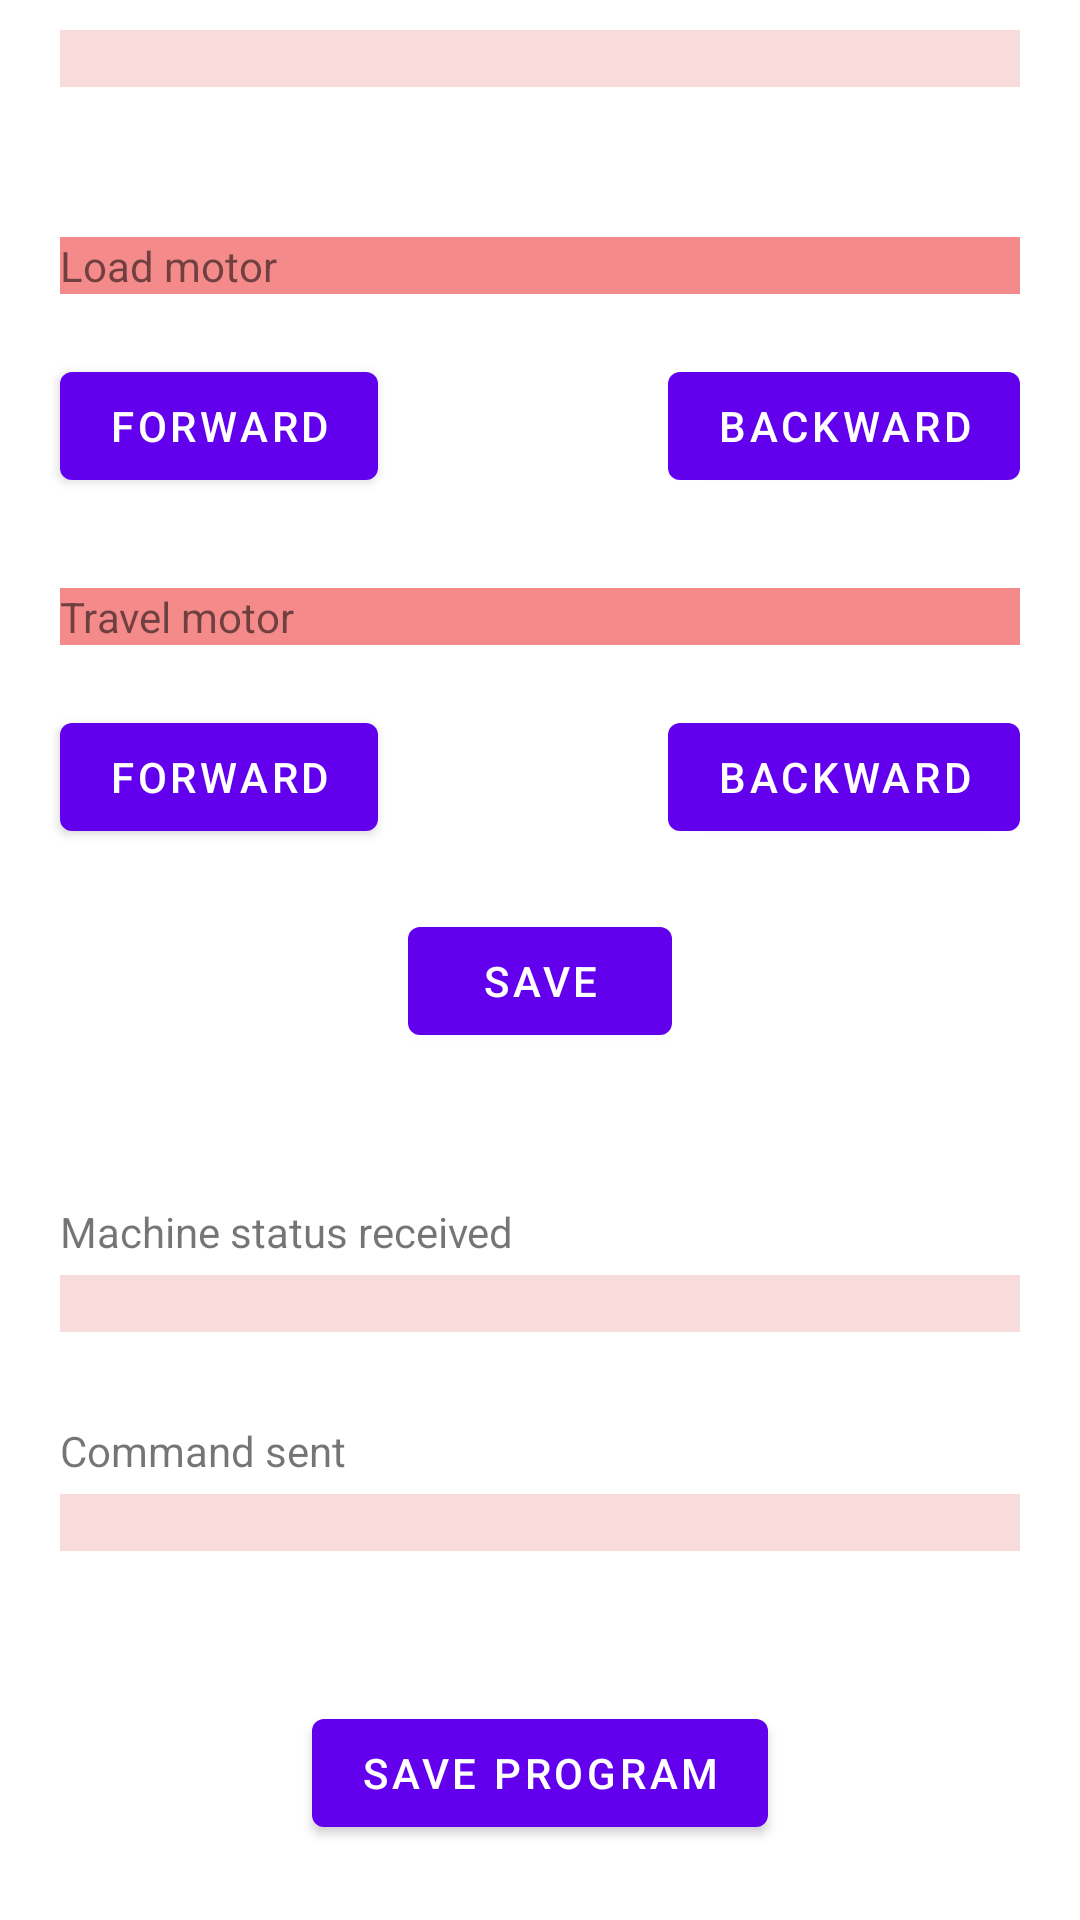

This screen was rendered from an Android layout file. Write that file and the resources it references.
<!-- AndroidManifest.xml: application theme Theme.BluetoothFinal -->
<!-- res/layout/activity_programming_screen.xml -->
<?xml version="1.0" encoding="utf-8"?>
<androidx.constraintlayout.widget.ConstraintLayout xmlns:android="http://schemas.android.com/apk/res/android"
    xmlns:app="http://schemas.android.com/apk/res-auto"
    xmlns:tools="http://schemas.android.com/tools"
    android:layout_width="match_parent"
    android:layout_height="match_parent"
    tools:context=".ProgrammingScreen">




    <TextView
        android:id="@+id/loadMotorTextView"
        android:layout_width="match_parent"
        android:layout_height="wrap_content"
        android:layout_marginStart="20dp"
        android:layout_marginEnd="20dp"
        android:layout_marginTop="50dp"
        android:text="Load motor"
        android:background="@color/white3"
        app:layout_constraintStart_toStartOf="parent"
        app:layout_constraintTop_toBottomOf="@+id/positionTextView" />


    <com.google.android.material.button.MaterialButton
        android:id="@+id/loadMotorFwdButton"
        android:layout_width="wrap_content"
        android:layout_height="wrap_content"
        android:layout_marginStart="20dp"
        android:layout_marginTop="20dp"
        android:text="Forward"
        app:layout_constraintStart_toStartOf="parent"
        app:layout_constraintTop_toBottomOf="@+id/loadMotorTextView" />

    <com.google.android.material.button.MaterialButton
        android:id="@+id/loadMotorBwdButton"
        android:layout_width="wrap_content"
        android:layout_height="wrap_content"
        android:layout_marginEnd="20dp"
        android:text="Backward"
        app:layout_constraintEnd_toEndOf="parent"
        app:layout_constraintTop_toTopOf="@+id/loadMotorFwdButton" />


    <TextView
        android:background="@color/white3"
        android:layout_marginEnd="20dp"
        android:id="@+id/travelMotorTextView"
        android:layout_width="match_parent"
        android:layout_height="wrap_content"
        android:layout_marginStart="20dp"
        android:layout_marginTop="30dp"
        android:text="Travel motor"
        app:layout_constraintStart_toStartOf="parent"
        app:layout_constraintTop_toBottomOf="@+id/loadMotorFwdButton" />



    <com.google.android.material.button.MaterialButton
        android:id="@+id/travelMotorFwdButton"
        android:layout_width="wrap_content"
        android:layout_height="wrap_content"
        android:layout_marginStart="20dp"
        android:layout_marginTop="20dp"
        android:text="Forward"
        app:layout_constraintStart_toStartOf="parent"
        app:layout_constraintTop_toBottomOf="@+id/travelMotorTextView" />

    <com.google.android.material.button.MaterialButton
        android:id="@+id/travelMotorBwdButton"
        android:layout_width="wrap_content"
        android:layout_height="wrap_content"
        android:layout_marginEnd="20dp"
        android:text="Backward"
        app:layout_constraintEnd_toEndOf="parent"
        app:layout_constraintTop_toTopOf="@+id/travelMotorFwdButton" />


    <com.google.android.material.button.MaterialButton
        android:id="@+id/saveMotorPositionButton"
        android:layout_width="wrap_content"
        android:layout_height="wrap_content"
        android:layout_marginTop="20dp"
        android:text="Save"
        app:layout_constraintEnd_toEndOf="parent"
        app:layout_constraintStart_toStartOf="parent"
        app:layout_constraintTop_toBottomOf="@+id/travelMotorFwdButton" />



    <TextView
        android:id="@+id/positionTextView"
        android:layout_width="match_parent"
        android:layout_height="wrap_content"
        android:layout_marginTop="10dp"
        app:layout_constraintTop_toTopOf="parent"
        android:layout_marginEnd="20dp"
        android:layout_marginStart="20dp"
        android:background="@color/white4"
        />


    <TextView
        android:id="@+id/statusReceivedLabel"
        android:layout_width="wrap_content"
        android:layout_height="wrap_content"
        android:text="Machine status received"
        android:layout_marginTop="50dp"
        app:layout_constraintTop_toBottomOf="@+id/saveMotorPositionButton"
        app:layout_constraintStart_toStartOf="@id/statusReceivedTextView"
        />

    <TextView
        android:background="@color/white4"
        android:id="@+id/statusReceivedTextView"
        android:layout_width="match_parent"
        android:layout_marginEnd="20dp"
        android:layout_height="wrap_content"
        android:layout_marginStart="20dp"
        android:layout_marginTop="5dp"
        app:layout_constraintStart_toStartOf="parent"
        app:layout_constraintTop_toBottomOf="@+id/statusReceivedLabel" />


    <TextView
        android:id="@+id/commandSentLabel"
        android:layout_width="wrap_content"
        android:layout_height="wrap_content"
        android:layout_marginTop="30dp"
        android:text="Command sent"
        app:layout_constraintTop_toBottomOf="@+id/statusReceivedTextView"
        app:layout_constraintStart_toStartOf="@id/commandSentTextView"
        />

    <TextView
        android:background="@color/white4"
        android:id="@+id/commandSentTextView"
        android:layout_width="match_parent"
        android:layout_height="wrap_content"
        android:layout_marginStart="20dp"
        android:layout_marginBottom="30dp"
        android:layout_marginEnd="20dp"
        android:layout_marginTop="5dp"
        app:layout_constraintStart_toStartOf="parent"
        app:layout_constraintTop_toBottomOf="@+id/commandSentLabel" />

    <com.google.android.material.button.MaterialButton
        android:id="@+id/saveProgramButton"
        android:layout_width="wrap_content"
        android:layout_height="wrap_content"
        android:layout_marginTop="50dp"
        android:text="Save Program"
        app:layout_constraintTop_toBottomOf="@id/commandSentTextView"
        app:layout_constraintEnd_toEndOf="parent"
        app:layout_constraintStart_toStartOf="parent" />



</androidx.constraintlayout.widget.ConstraintLayout>
<!-- resources referenced by this layout -->
<resources>
  <color name="white3">#F48A8A</color>
  <color name="white4">#F8DBDB</color>
  <style name="Theme.BluetoothFinal" parent="Theme.MaterialComponents.DayNight.DarkActionBar">
          
          <item name="colorPrimary">@color/purple_500</item>
          <item name="colorPrimaryVariant">@color/purple_700</item>
          <item name="colorOnPrimary">@color/white</item>
          
          <item name="colorSecondary">@color/teal_200</item>
          <item name="colorSecondaryVariant">@color/teal_700</item>
          <item name="colorOnSecondary">@color/black</item>
          
          <item name="android:statusBarColor" tools:targetApi="l">?attr/colorPrimaryVariant</item>
          
      </style>
  <color name="purple_500">#FF6200EE</color>
  <color name="purple_700">#FF3700B3</color>
  <color name="white">#FFFFFFFF</color>
  <color name="teal_200">#FF03DAC5</color>
  <color name="teal_700">#FF018786</color>
  <color name="black">#FF000000</color>
</resources>
